Labelled photos from "image-classification-computer-vision", an image-classification folder in luismiguuel/image-classification-computer-vision. The possible labels are: asphalt, belgian blocks, off-road.

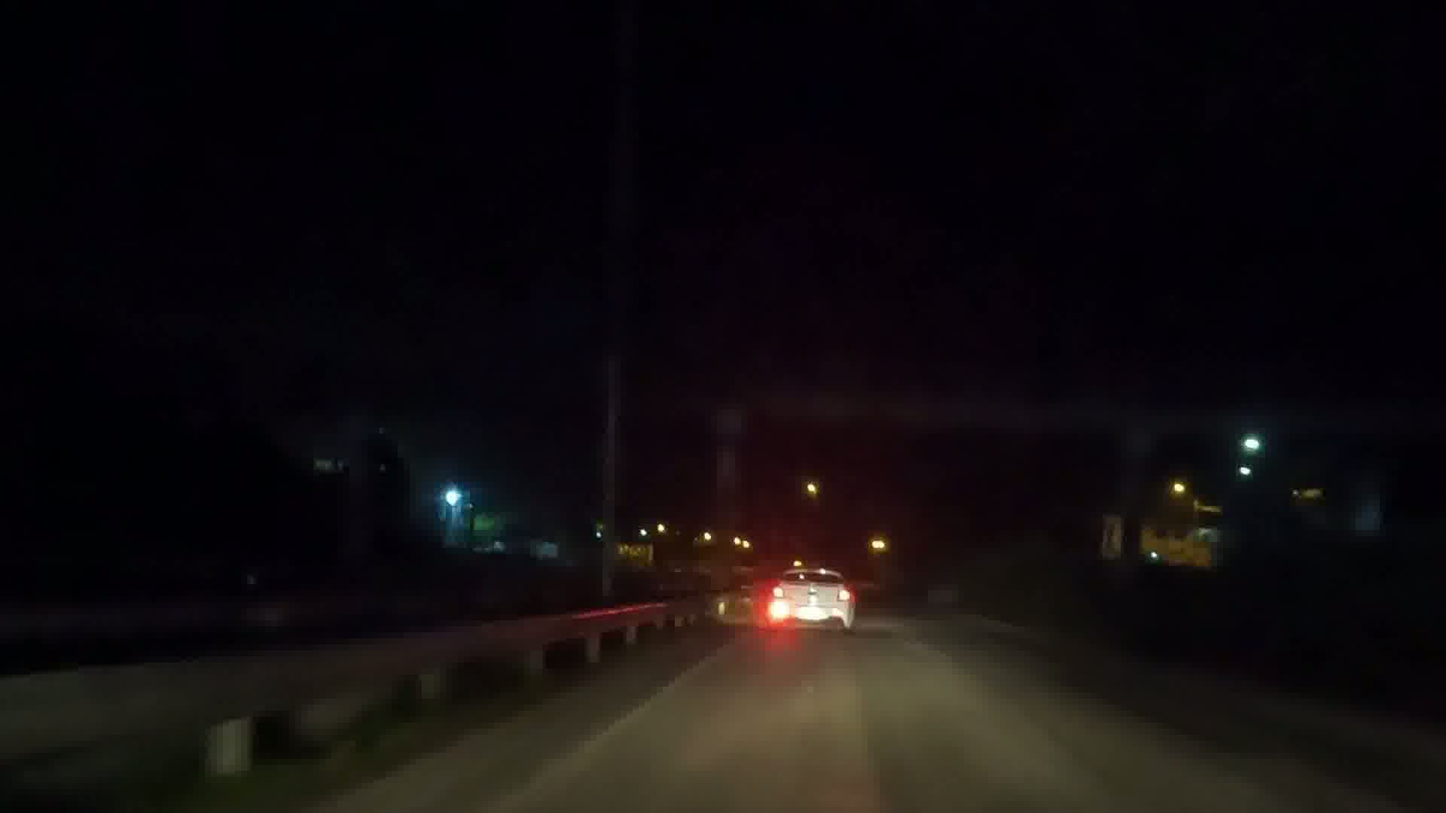
Label: asphalt

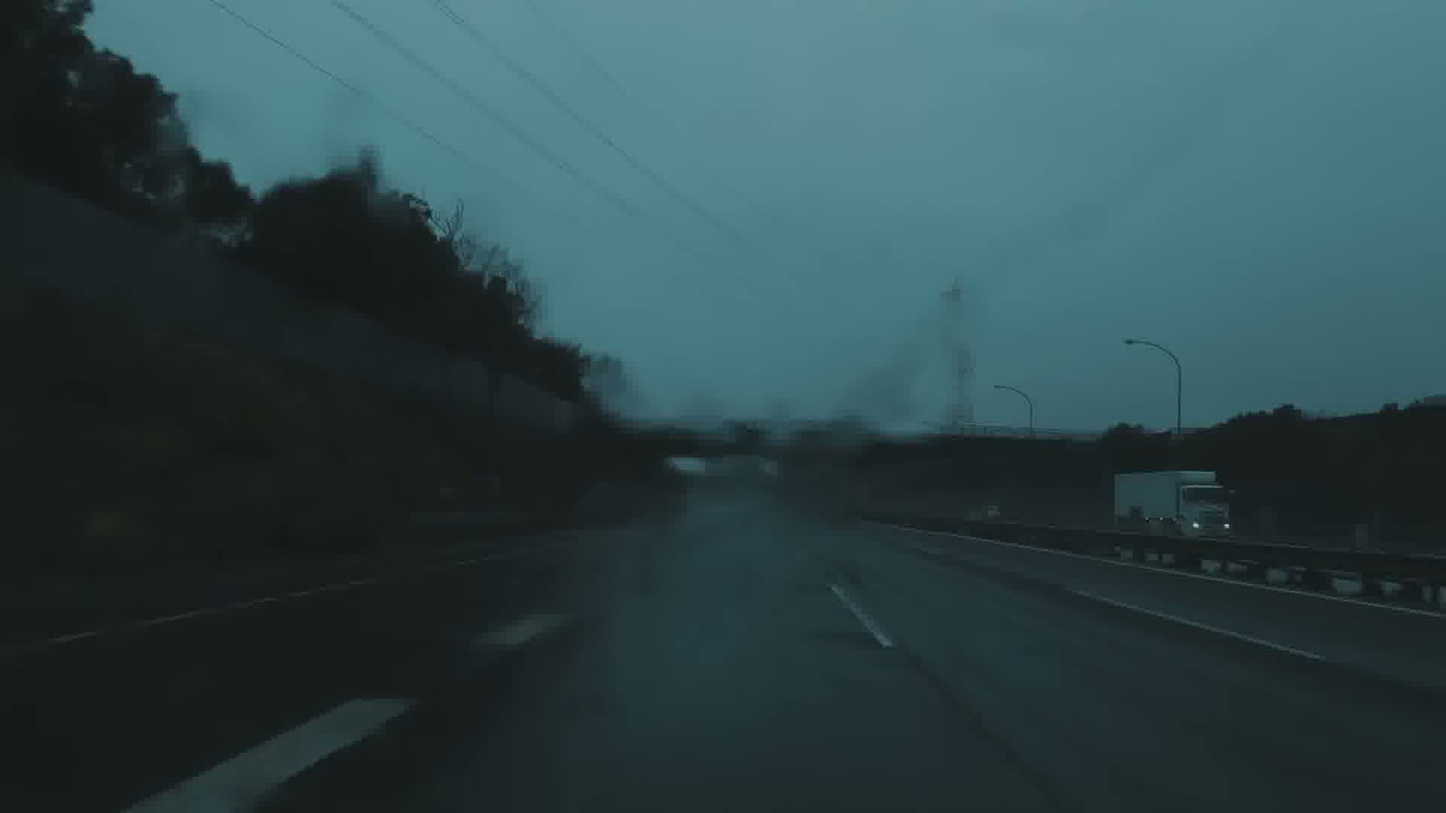
Label: asphalt

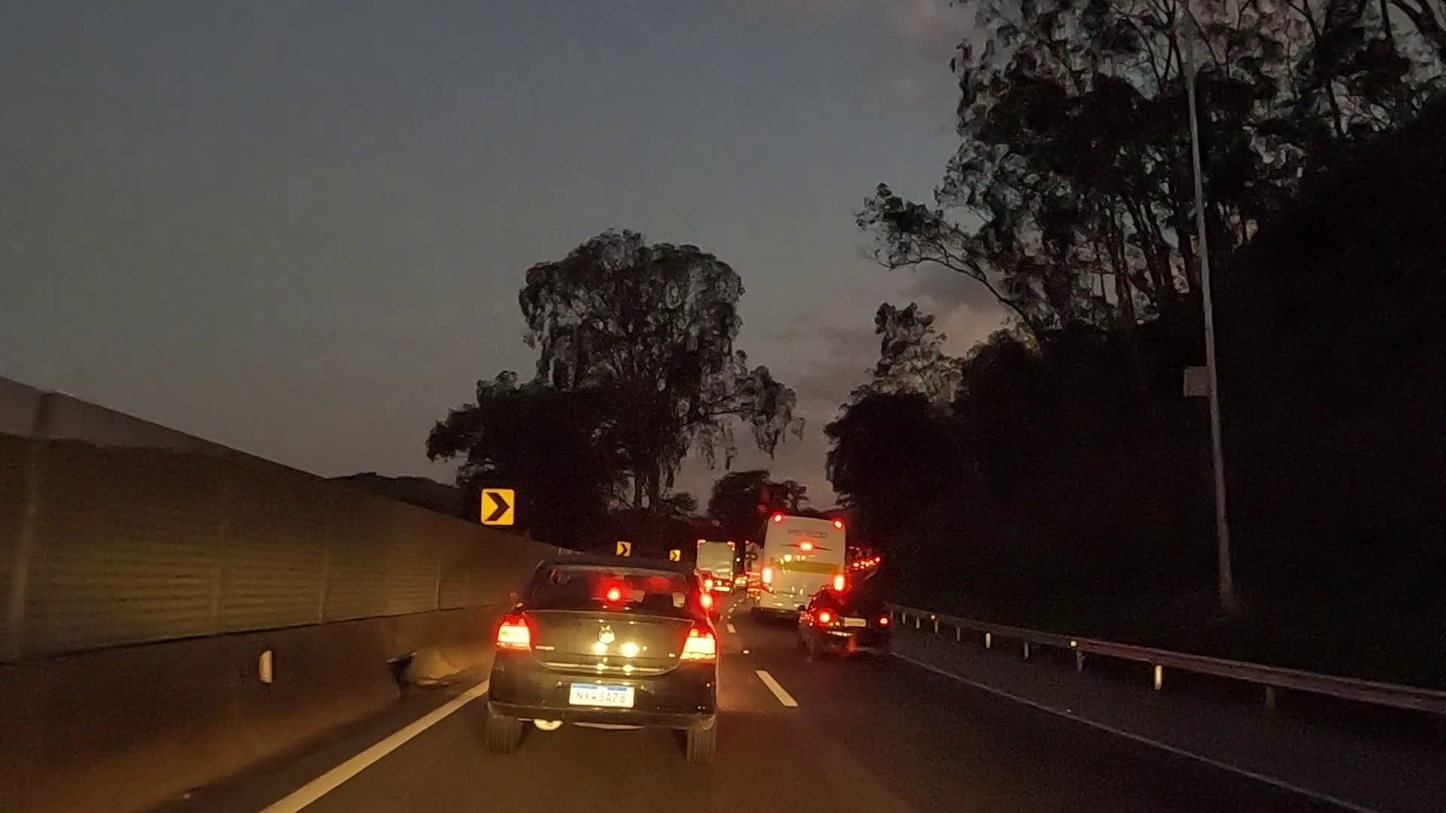
Label: asphalt

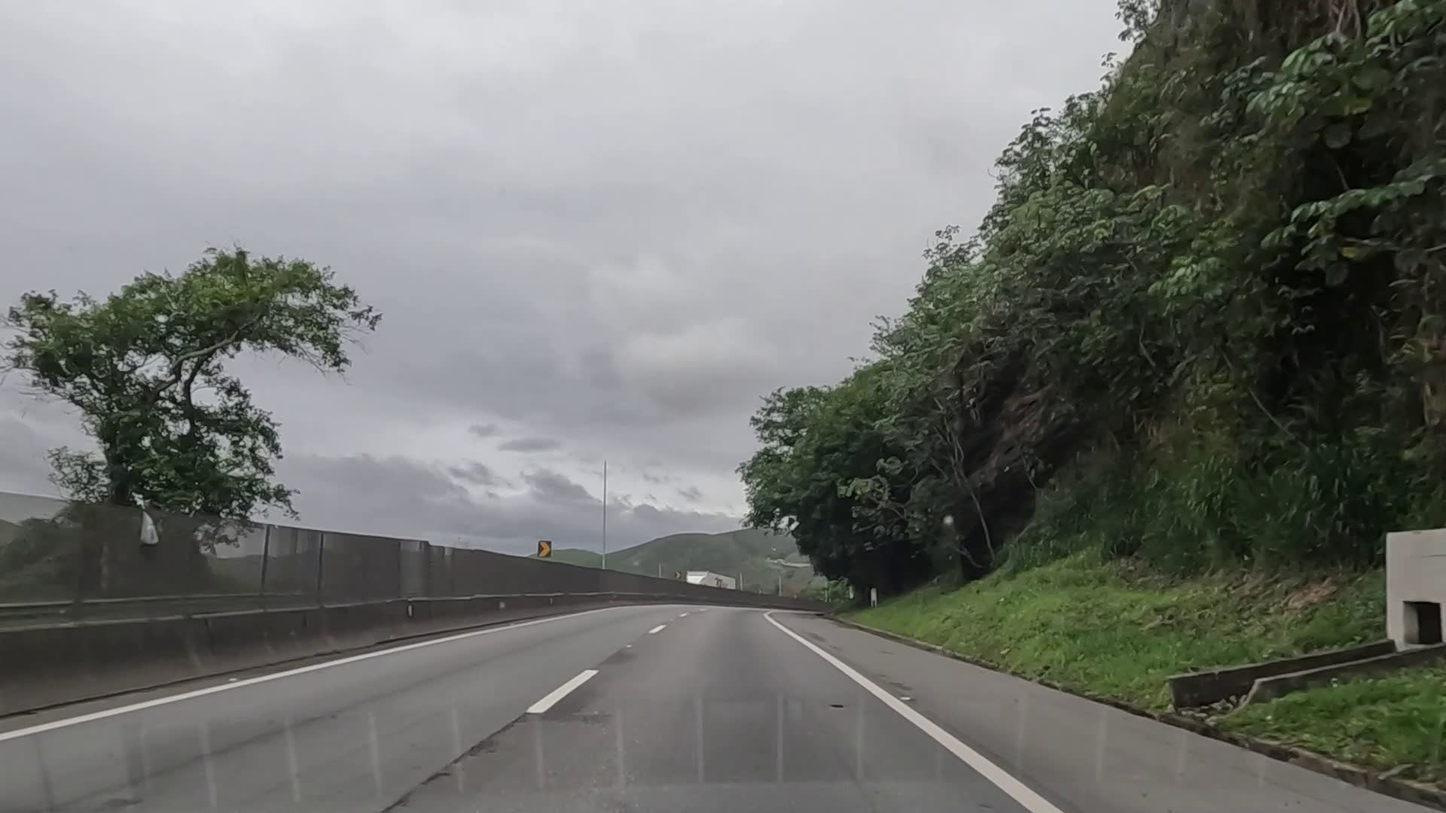
Label: asphalt

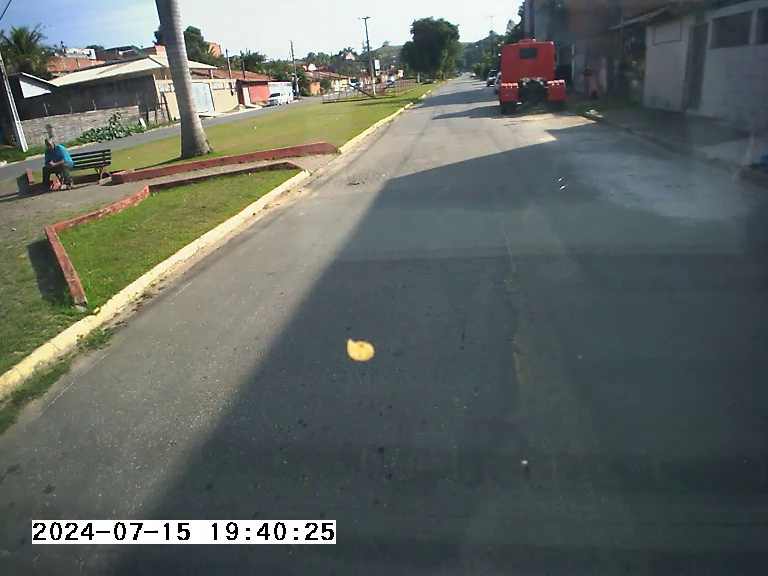
Label: asphalt

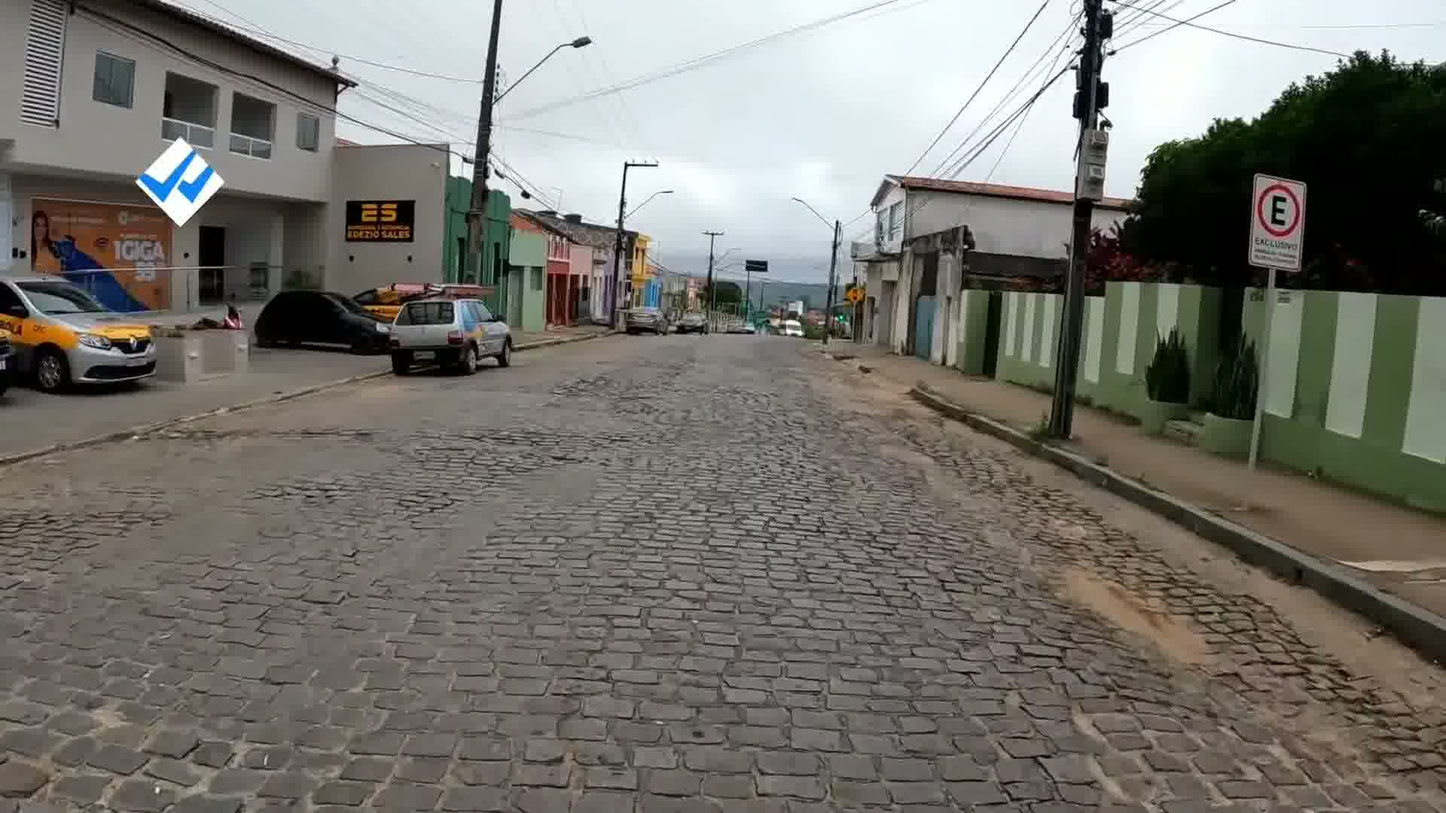
Label: belgian blocks
